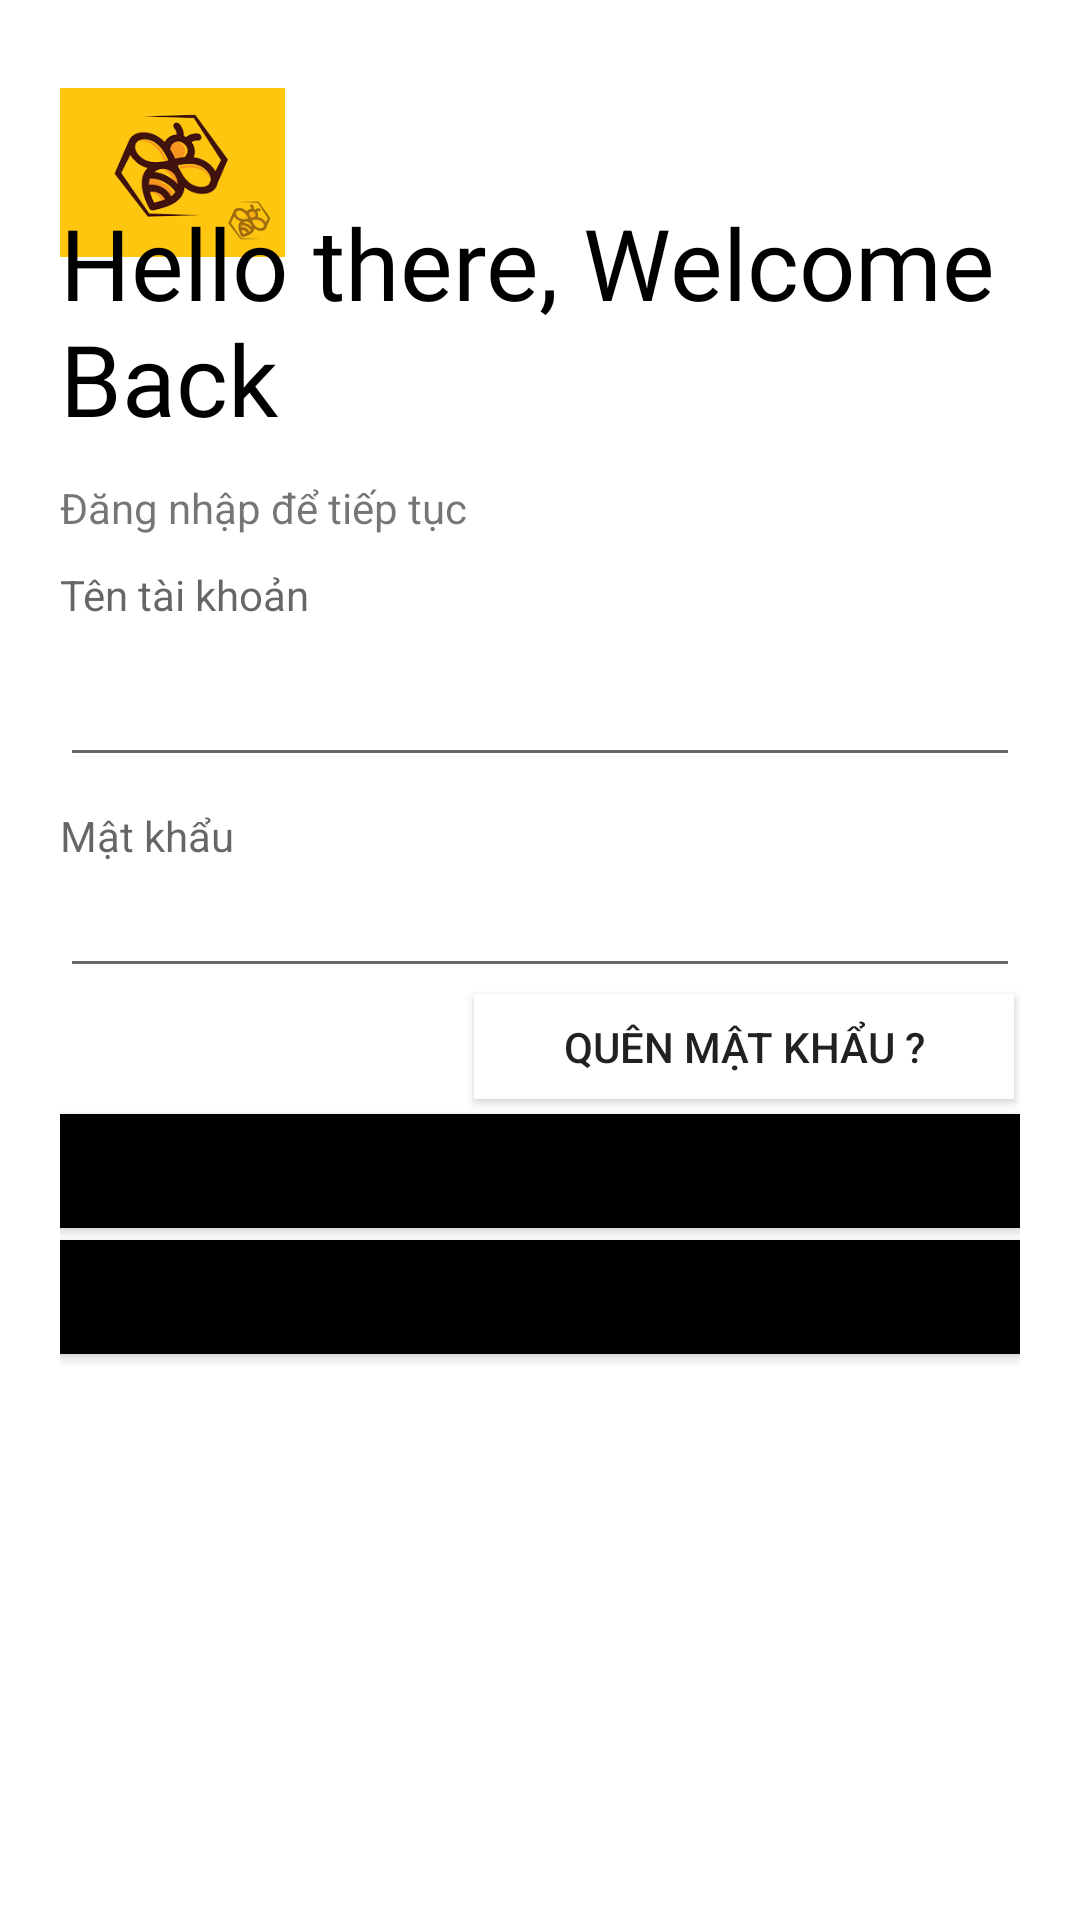

Android layout source for this screen:
<!-- AndroidManifest.xml: application theme Theme.MoChi -->
<!-- res/layout/activity_login.xml -->
<?xml version="1.0" encoding="utf-8"?>
<LinearLayout xmlns:android="http://schemas.android.com/apk/res/android"
    xmlns:app="http://schemas.android.com/apk/res-auto"
    xmlns:tools="http://schemas.android.com/tools"
    android:layout_width="match_parent"
    android:layout_height="match_parent"
    android:background="@color/white"
    android:orientation="vertical"
    android:padding="20dp"
    tools:context=".activity.login.Login">

    <ImageView
        android:layout_width="75dp"
        android:layout_height="75dp"
        android:layout_marginBottom="-30dp"
        android:src="@drawable/images"
        android:transitionName="logo_image" />

    <TextView
        android:layout_width="wrap_content"
        android:layout_height="117dp"
        android:layout_marginBottom="-23dp"
        android:fontFamily="@font/bungee"
        android:text="Hello there, Welcome Back"
        android:textColor="#000"
        android:textSize="33sp"
        android:transitionName="logo_text" />

    <TextView
        android:layout_width="wrap_content"
        android:layout_height="wrap_content"
        android:text="Đăng nhập để tiếp tục"
        android:textSize="14sp"
        android:transitionName="logo_desc" />

    <TextView
        android:layout_width="match_parent"
        android:layout_height="wrap_content"
        android:layout_marginTop="10dp"
        android:layout_marginBottom="10dp"
        android:hint="Tên tài khoản"
        android:orientation="vertical" />

    <EditText
        android:id="@+id/usernameET"
        android:layout_width="match_parent"
        android:layout_height="wrap_content"
        android:layout_marginBottom="10dp" />

    <TextView
        android:layout_width="match_parent"
        android:layout_height="wrap_content"
        android:hint="Mật khẩu"
        app:passwordToggleEnabled="true" />

    <EditText
        android:id="@+id/passwordET"
        android:layout_width="match_parent"
        android:layout_height="wrap_content"
        android:layout_marginBottom="0dp"
        android:inputType="textPassword" />

    <Button
        android:id="@+id/forgetPasswordBT"
        android:layout_width="180dp"
        android:layout_height="35dp"
        android:layout_gravity="end"
        android:layout_margin="2dp"
        android:background="@color/white"
        android:elevation="0dp"
        android:text="Quên mật khẩu ?" />

    <Button
        android:id="@+id/loginBT"
        android:layout_width="match_parent"
        android:layout_height="38dp"
        android:layout_marginTop="3dp"
        android:layout_marginBottom="4dp"
        android:background="@color/black"
        android:text="Đăng nhập"
        android:textColor="@color/black" />

    <Button
        android:id="@+id/signupBT"
        android:layout_width="match_parent"
        android:layout_height="38dp"
        android:layout_gravity="right"
        android:background="#000"
        android:elevation="3dp"
        android:text="Tạo tài khoản"
        android:textColor="#000" />

    <ProgressBar
        android:id="@+id/progressBar"
        android:layout_width="match_parent"
        android:layout_height="wrap_content"
        android:layout_marginTop="30dp"
        android:visibility="gone" />

</LinearLayout>
<!-- resources referenced by this layout -->
<resources>
  <!-- drawable images: png bitmap (drawable, 5675 bytes) -->
  <style name="Theme.MoChi" parent="Theme.MaterialComponents.DayNight.NoActionBar">
          
          <item name="colorPrimary">@color/purple_500</item>
          <item name="colorPrimaryVariant">@color/purple_700</item>
          <item name="colorOnPrimary">@color/white</item>
          
          <item name="colorSecondary">@color/teal_200</item>
          <item name="colorSecondaryVariant">@color/teal_700</item>
          <item name="colorOnSecondary">@color/black</item>
          
          <item name="android:statusBarColor" tools:targetApi="l">?attr/colorPrimaryVariant</item>
          
      </style>
  <!-- not gathered from this repository: default colours our renderer supplied (Android Studio template values) -->
  <color name="purple_500">#FF6200EE</color>
  <color name="purple_700">#FF3700B3</color>
  <color name="teal_200">#FF03DAC5</color>
  <color name="teal_700">#FF018786</color>
  <color name="black">#FF000000</color>
  <color name="white">#FFFFFFFF</color>
</resources>
